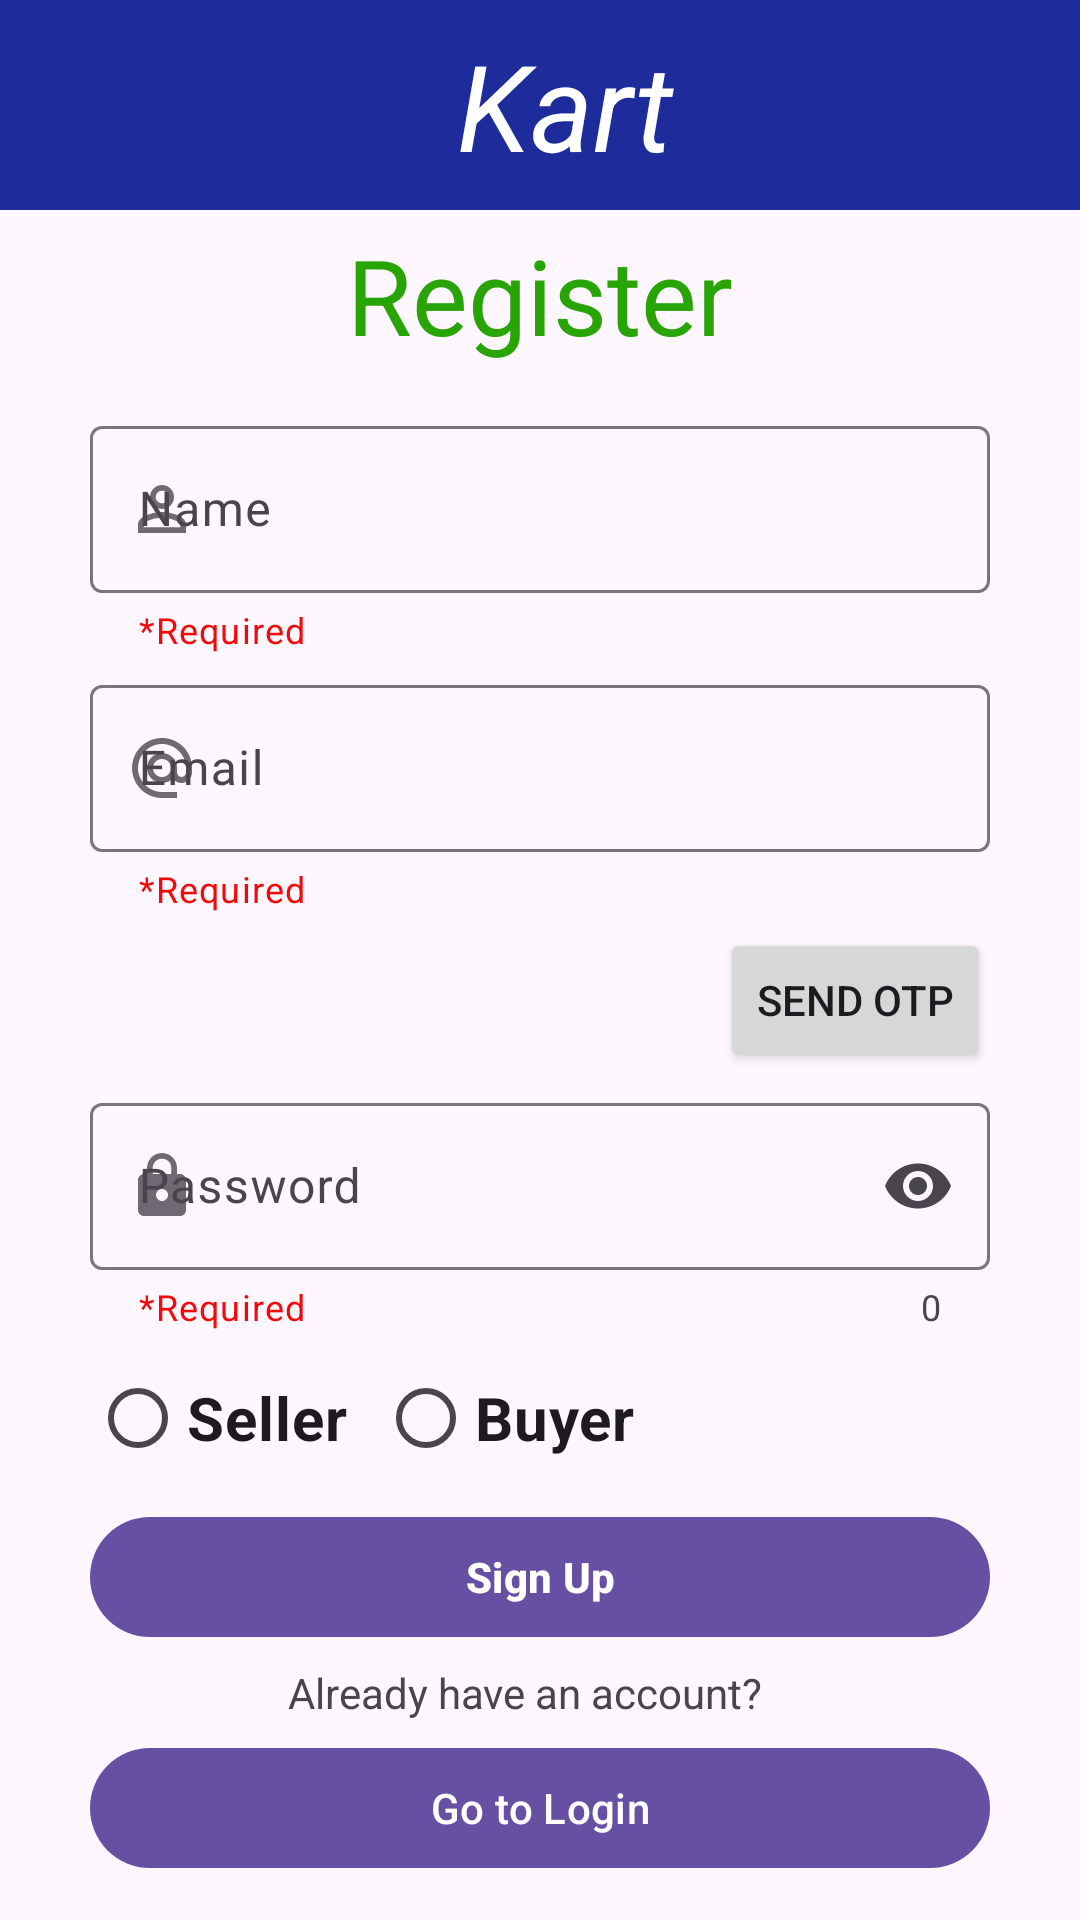

Android layout source for this screen:
<!-- AndroidManifest.xml: application theme Theme.Ecom -->
<!-- res/layout/activity_main.xml -->
<?xml version="1.0" encoding="utf-8"?>
<androidx.constraintlayout.widget.ConstraintLayout xmlns:android="http://schemas.android.com/apk/res/android"
    xmlns:app="http://schemas.android.com/apk/res-auto"
    xmlns:tools="http://schemas.android.com/tools"
    android:layout_width="match_parent"
    android:layout_height="match_parent"
    tools:context=".MainActivity"
   >

    <com.google.android.material.appbar.MaterialToolbar
        android:id="@+id/toolbar"
        android:layout_width="match_parent"
        android:layout_height="70dp"
        android:background="#1D2C9A"
        app:layout_constraintEnd_toEndOf="parent"
        app:layout_constraintHorizontal_bias="0.0"
        app:layout_constraintStart_toStartOf="parent"
        app:layout_constraintTop_toTopOf="parent">

        <com.google.android.material.textview.MaterialTextView
            android:id="@+id/tv_register"
            android:layout_width="match_parent"
            android:layout_height="wrap_content"
            android:text="Kart"
            android:textAlignment="center"
            android:textColor="@color/white"
            android:textSize="40dp"
            android:textStyle="italic"
            tools:layout_editor_absoluteX="16dp"
            tools:layout_editor_absoluteY="8dp" />
    </com.google.android.material.appbar.MaterialToolbar>

    <com.google.android.material.textview.MaterialTextView
        android:id="@+id/materialTextView"
        android:layout_width="match_parent"
        android:layout_height="wrap_content"
        android:layout_marginStart="30dp"
        android:layout_marginTop="5dp"
        android:layout_marginEnd="30dp"
        android:text="Register"
        android:textAlignment="center"
        android:textColor="#28A505"
        android:textSize="35sp"
        app:layout_constraintEnd_toEndOf="parent"
        app:layout_constraintHorizontal_bias="0.0"
        app:layout_constraintStart_toStartOf="parent"
        app:layout_constraintTop_toBottomOf="@+id/toolbar" />

    <com.google.android.material.textfield.TextInputLayout
        android:id="@+id/tv_name"
        android:layout_width="match_parent"
        android:layout_height="wrap_content"
        android:layout_marginStart="30dp"
        android:layout_marginTop="15dp"
        android:layout_marginEnd="30dp"
        android:hint="Name"
        app:endIconMode="clear_text"
        app:helperText="*Required"
        app:helperTextTextColor="#F30909"
        app:layout_constraintEnd_toEndOf="parent"
        app:layout_constraintStart_toStartOf="parent"
        app:layout_constraintTop_toBottomOf="@+id/materialTextView"
        app:startIconDrawable="@drawable/ic_name">

        <com.google.android.material.textfield.TextInputEditText
            android:id="@+id/et_name"
            android:layout_width="match_parent"
            android:layout_height="wrap_content"
            android:inputType="textPersonName" />
    </com.google.android.material.textfield.TextInputLayout>


    <com.google.android.material.textfield.TextInputLayout
        android:id="@+id/tv_email"
        android:layout_width="match_parent"
        android:layout_height="wrap_content"
        android:layout_marginStart="30dp"
        android:layout_marginTop="5dp"
        android:layout_marginEnd="30dp"
        android:hint="Email"
        app:endIconMode="clear_text"
        app:helperText="*Required"
        app:helperTextTextColor="#F30909"
        app:layout_constraintEnd_toEndOf="parent"
        app:layout_constraintStart_toStartOf="parent"
        app:layout_constraintTop_toBottomOf="@+id/tv_name"
        app:startIconDrawable="@drawable/ic_email">

        <com.google.android.material.textfield.TextInputEditText
            android:id="@+id/et_email"
            android:layout_width="match_parent"
            android:layout_height="wrap_content"
            android:inputType="textEmailAddress" />
    </com.google.android.material.textfield.TextInputLayout>

    <Button
        android:id="@+id/btn_sendOtp"
        android:layout_width="wrap_content"
        android:layout_height="wrap_content"
        android:layout_marginTop="5dp"
        android:layout_marginEnd="30dp"
        android:text="Send OTP"
        app:layout_constraintEnd_toEndOf="parent"
        app:layout_constraintTop_toBottomOf="@+id/tv_email" />

    <com.google.android.material.textfield.TextInputLayout
        android:id="@+id/tv_otp"
        android:layout_width="match_parent"
        android:layout_height="wrap_content"
        android:layout_marginStart="30dp"
        android:layout_marginTop="5dp"
        android:layout_marginEnd="30dp"
        android:hint="Enter the OTP"
        app:counterEnabled="true"
        app:endIconMode="password_toggle"
        app:helperText="*Required"
        app:helperTextTextColor="#F30909"
        app:layout_constraintEnd_toEndOf="parent"
        app:layout_constraintHorizontal_bias="0.0"
        app:layout_constraintStart_toStartOf="parent"
        app:layout_constraintTop_toBottomOf="@+id/btn_sendOtp"
        app:startIconDrawable="@drawable/ic_otp"
        android:visibility="gone">

        <com.google.android.material.textfield.TextInputEditText
            android:id="@+id/et_otp"
            android:layout_width="match_parent"
            android:layout_height="wrap_content"
            android:inputType="textPassword"
            android:visibility="gone"/>

    </com.google.android.material.textfield.TextInputLayout>

    <com.google.android.material.textfield.TextInputLayout
        android:id="@+id/tv_password"
        android:layout_width="match_parent"
        android:layout_height="wrap_content"
        android:layout_marginStart="30dp"
        android:layout_marginTop="5dp"
        android:layout_marginEnd="30dp"
        android:hint="Password"
        app:counterEnabled="true"
        app:endIconMode="password_toggle"
        app:helperText="*Required"
        app:helperTextTextColor="#F30909"
        app:layout_constraintEnd_toEndOf="parent"
        app:layout_constraintHorizontal_bias="0.0"
        app:layout_constraintStart_toStartOf="parent"
        app:layout_constraintTop_toBottomOf="@+id/tv_otp"
        app:startIconDrawable="@drawable/ic_password">

        <com.google.android.material.textfield.TextInputEditText
            android:id="@+id/et_password"
            android:layout_width="match_parent"
            android:layout_height="wrap_content"
            android:inputType="textPassword" />

    </com.google.android.material.textfield.TextInputLayout>

    <RadioGroup
        android:id="@+id/radiogroup"
        android:layout_width="match_parent"
        android:layout_height="wrap_content"
        android:layout_marginStart="30dp"
        android:layout_marginTop="5dp"
        android:layout_marginEnd="30dp"
        android:orientation="horizontal"
        app:layout_constraintEnd_toEndOf="parent"
        app:layout_constraintStart_toStartOf="parent"
        app:layout_constraintTop_toBottomOf="@+id/tv_password">

        <com.google.android.material.radiobutton.MaterialRadioButton
            android:id="@+id/rb_seller"
            android:layout_width="wrap_content"
            android:layout_height="wrap_content"
            android:layout_marginEnd="10dp"
            android:text="Seller"
            android:textSize="20sp"
            android:textStyle="bold"
            app:useMaterialThemeColors="true" />

        <com.google.android.material.radiobutton.MaterialRadioButton
            android:id="@+id/rb_buyer"
            android:layout_width="wrap_content"
            android:layout_height="wrap_content"
            android:text="Buyer"
            android:textSize="20sp"
            android:textStyle="bold"
            app:useMaterialThemeColors="true" />

    </RadioGroup>

    <com.google.android.material.button.MaterialButton
        android:id="@+id/btn_signup"
        android:layout_width="match_parent"
        android:layout_height="wrap_content"
        android:layout_marginStart="30dp"
        android:layout_marginTop="5dp"
        android:layout_marginEnd="30dp"
        android:outlineProvider="background"
        android:text="Sign Up"
        android:textStyle="bold"
        app:layout_constraintEnd_toEndOf="parent"
        app:layout_constraintStart_toStartOf="parent"
        app:layout_constraintTop_toBottomOf="@+id/radiogroup" />

    <com.google.android.material.textview.MaterialTextView
        android:id="@+id/tv_signin"
        android:layout_width="match_parent"
        android:layout_height="wrap_content"
        android:layout_marginStart="30dp"
        android:layout_marginTop="5dp"
        android:layout_marginEnd="30dp"
        android:text="Already have an account?   "
        android:textAlignment="center"
        app:layout_constraintEnd_toEndOf="parent"
        app:layout_constraintStart_toStartOf="parent"
        app:layout_constraintTop_toBottomOf="@+id/btn_signup" />

    <com.google.android.material.button.MaterialButton
        android:id="@+id/btn_signin"
        android:layout_width="match_parent"
        android:layout_height="wrap_content"
        android:layout_marginStart="30dp"
        android:layout_marginTop="5dp"
        android:layout_marginEnd="30dp"
        android:text="Go to Login"
        app:layout_constraintEnd_toEndOf="parent"
        app:layout_constraintStart_toStartOf="parent"
        app:layout_constraintTop_toBottomOf="@+id/tv_signin" />


</androidx.constraintlayout.widget.ConstraintLayout>
<!-- resources referenced by this layout -->
<resources>
  <!-- drawable ic_email (drawable-anydpi) -->
  <vector xmlns:android="http://schemas.android.com/apk/res/android"
      android:width="24dp"
      android:height="24dp"
      android:viewportWidth="24"
      android:viewportHeight="24"
      android:tint="#0F9025"
      android:alpha="0.8">
    <path
        android:fillColor="@android:color/white"
        android:pathData="M12,2C6.48,2 2,6.48 2,12s4.48,10 10,10h5v-2h-5c-4.34,0 -8,-3.66 -8,-8s3.66,-8 8,-8 8,3.66 8,8v1.43c0,0.79 -0.71,1.57 -1.5,1.57s-1.5,-0.78 -1.5,-1.57L17,12c0,-2.76 -2.24,-5 -5,-5s-5,2.24 -5,5 2.24,5 5,5c1.38,0 2.64,-0.56 3.54,-1.47 0.65,0.89 1.77,1.47 2.96,1.47 1.97,0 3.5,-1.6 3.5,-3.57L22,12c0,-5.52 -4.48,-10 -10,-10zM12,15c-1.66,0 -3,-1.34 -3,-3s1.34,-3 3,-3 3,1.34 3,3 -1.34,3 -3,3z"/>
  </vector>
  <!-- drawable ic_name (drawable-anydpi) -->
  <vector xmlns:android="http://schemas.android.com/apk/res/android"
      android:width="24dp"
      android:height="24dp"
      android:viewportWidth="24"
      android:viewportHeight="24"
      android:tint="#0F9025"
      android:alpha="0.8">
    <path
        android:fillColor="@android:color/white"
        android:pathData="M12,5.9c1.16,0 2.1,0.94 2.1,2.1s-0.94,2.1 -2.1,2.1S9.9,9.16 9.9,8s0.94,-2.1 2.1,-2.1m0,9c2.97,0 6.1,1.46 6.1,2.1v1.1L5.9,18.1L5.9,17c0,-0.64 3.13,-2.1 6.1,-2.1M12,4C9.79,4 8,5.79 8,8s1.79,4 4,4 4,-1.79 4,-4 -1.79,-4 -4,-4zM12,13c-2.67,0 -8,1.34 -8,4v3h16v-3c0,-2.66 -5.33,-4 -8,-4z"/>
  </vector>
  <!-- drawable ic_otp (drawable-anydpi) -->
  <vector xmlns:android="http://schemas.android.com/apk/res/android"
      android:width="24dp"
      android:height="24dp"
      android:viewportWidth="24"
      android:viewportHeight="24"
      android:tint="#0F9025"
      android:alpha="0.8">
    <path
        android:fillColor="@android:color/white"
        android:pathData="M2,17h20v2H2V17zM3.15,12.95L4,11.47l0.85,1.48l1.3,-0.75L5.3,10.72H7v-1.5H5.3l0.85,-1.47L4.85,7L4,8.47L3.15,7l-1.3,0.75L2.7,9.22H1v1.5h1.7L1.85,12.2L3.15,12.95zM9.85,12.2l1.3,0.75L12,11.47l0.85,1.48l1.3,-0.75l-0.85,-1.48H15v-1.5h-1.7l0.85,-1.47L12.85,7L12,8.47L11.15,7l-1.3,0.75l0.85,1.47H9v1.5h1.7L9.85,12.2zM23,9.22h-1.7l0.85,-1.47L20.85,7L20,8.47L19.15,7l-1.3,0.75l0.85,1.47H17v1.5h1.7l-0.85,1.48l1.3,0.75L20,11.47l0.85,1.48l1.3,-0.75l-0.85,-1.48H23V9.22z"/>
  </vector>
  <!-- drawable ic_password (drawable-anydpi) -->
  <vector xmlns:android="http://schemas.android.com/apk/res/android"
      android:width="24dp"
      android:height="24dp"
      android:viewportWidth="24"
      android:viewportHeight="24"
      android:tint="#0F9025"
      android:alpha="0.8">
    <path
        android:fillColor="@android:color/white"
        android:pathData="M18,8h-1L17,6c0,-2.76 -2.24,-5 -5,-5S7,3.24 7,6v2L6,8c-1.1,0 -2,0.9 -2,2v10c0,1.1 0.9,2 2,2h12c1.1,0 2,-0.9 2,-2L20,10c0,-1.1 -0.9,-2 -2,-2zM12,17c-1.1,0 -2,-0.9 -2,-2s0.9,-2 2,-2 2,0.9 2,2 -0.9,2 -2,2zM15.1,8L8.9,8L8.9,6c0,-1.71 1.39,-3.1 3.1,-3.1 1.71,0 3.1,1.39 3.1,3.1v2z"/>
  </vector>
  <style name="Theme.Ecom" parent="Base.Theme.Ecom" />
  <style name="Base.Theme.Ecom" parent="Theme.Material3.DayNight.NoActionBar">
          
          
      </style>
  <!-- not gathered from this repository: default colours our renderer supplied (Android Studio template values) -->
  <color name="white">#FFFFFFFF</color>
</resources>
